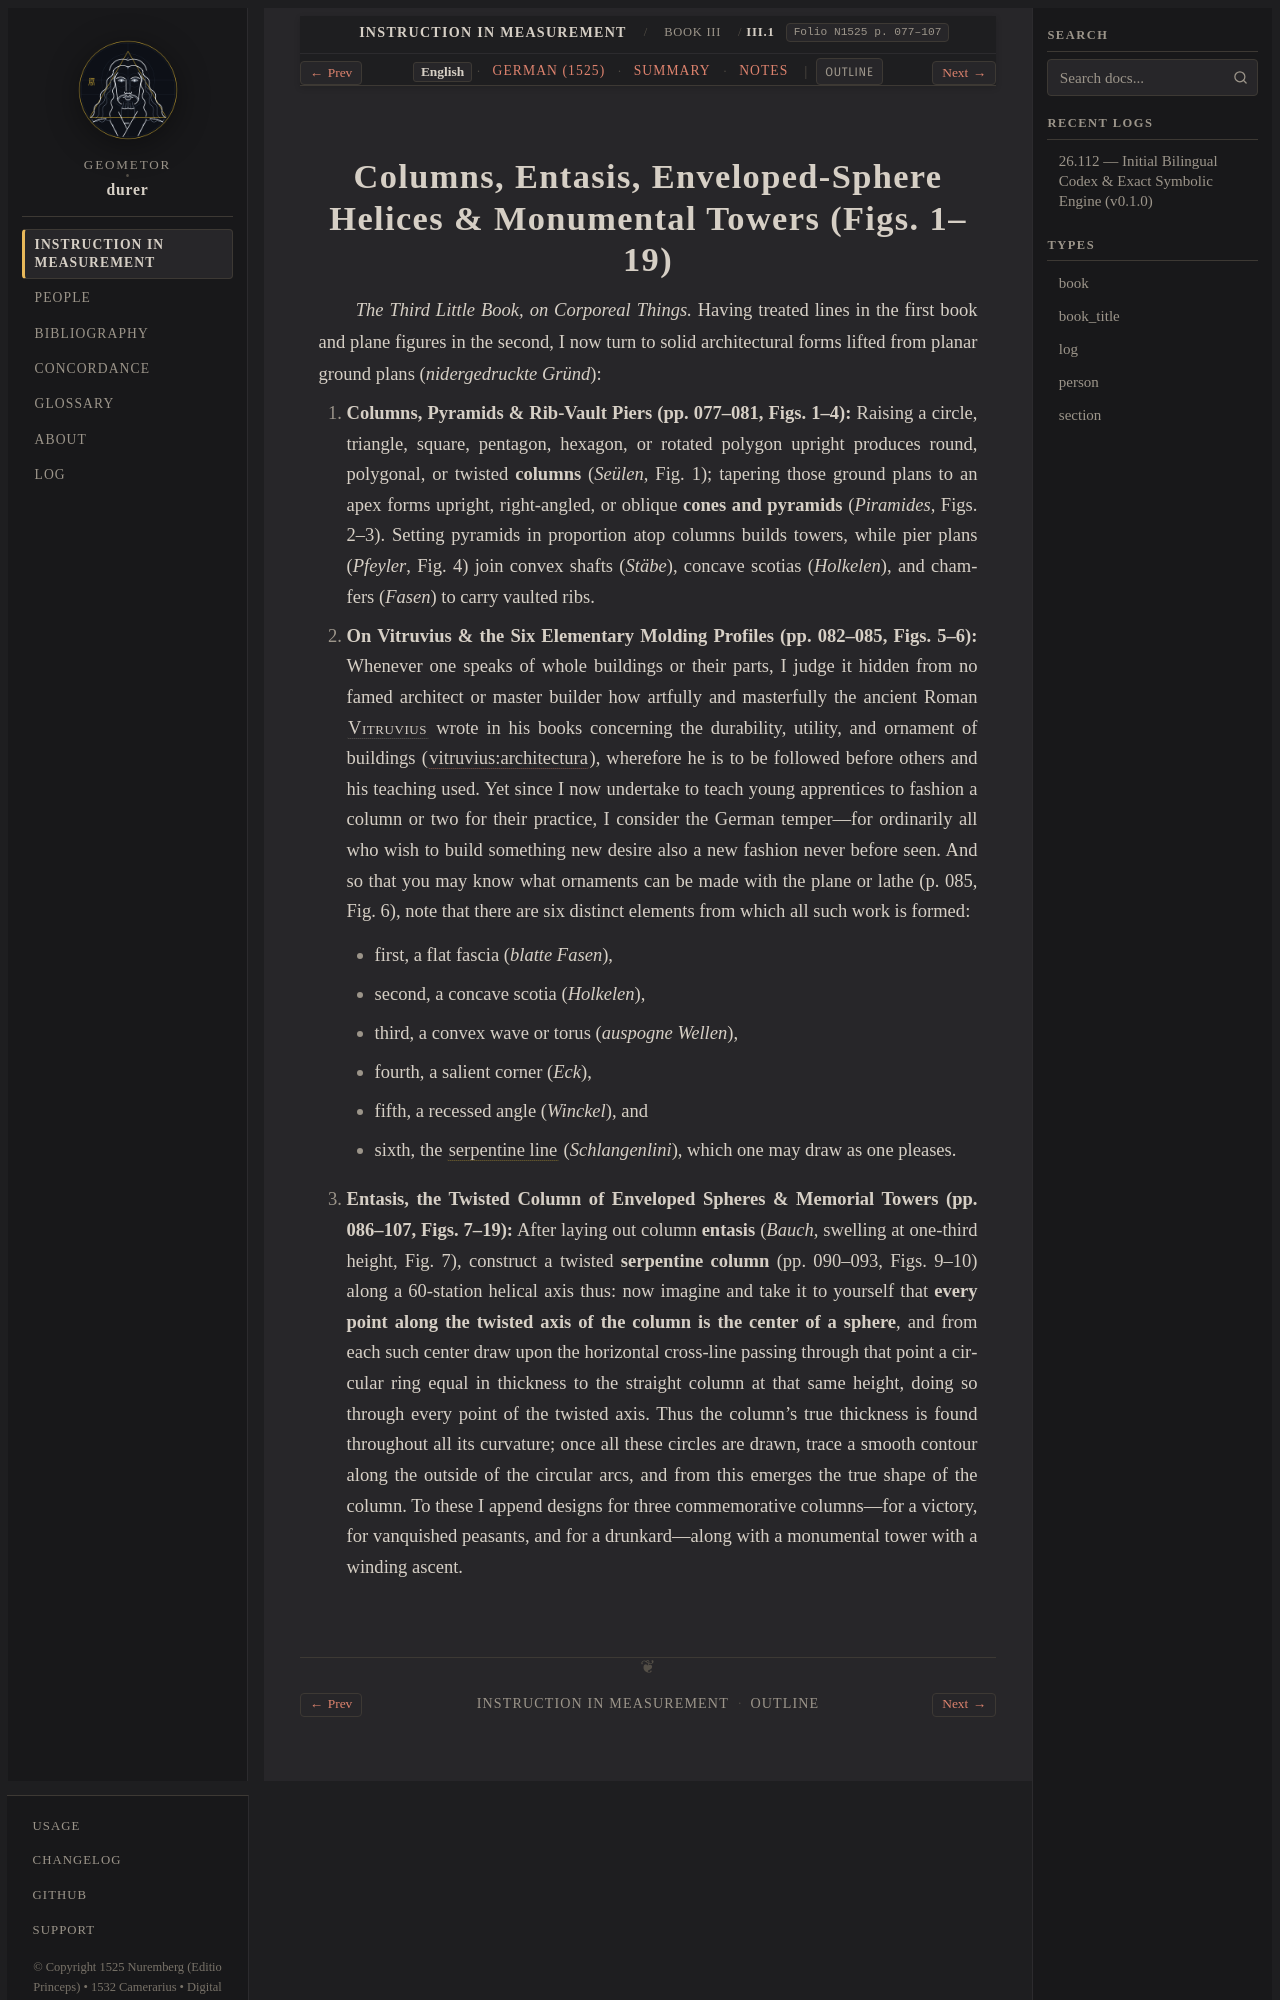

repository: geometor/durer · page: underweysung/buch_03/sec_01/index.html · generator: sphinx

:layout: book
:canonical_id: III.1–19
:breadcrumb_title: III.1–19
:order: 1
:type: section
:folio: N1525 p. 077–107
:tracks: English: index | German: de | Summary: summary | Notes: notes

.. _buch_03-sec_01:
.. _buch_03-sec_01-en:

.. folio:: N1525 p. 077–107
